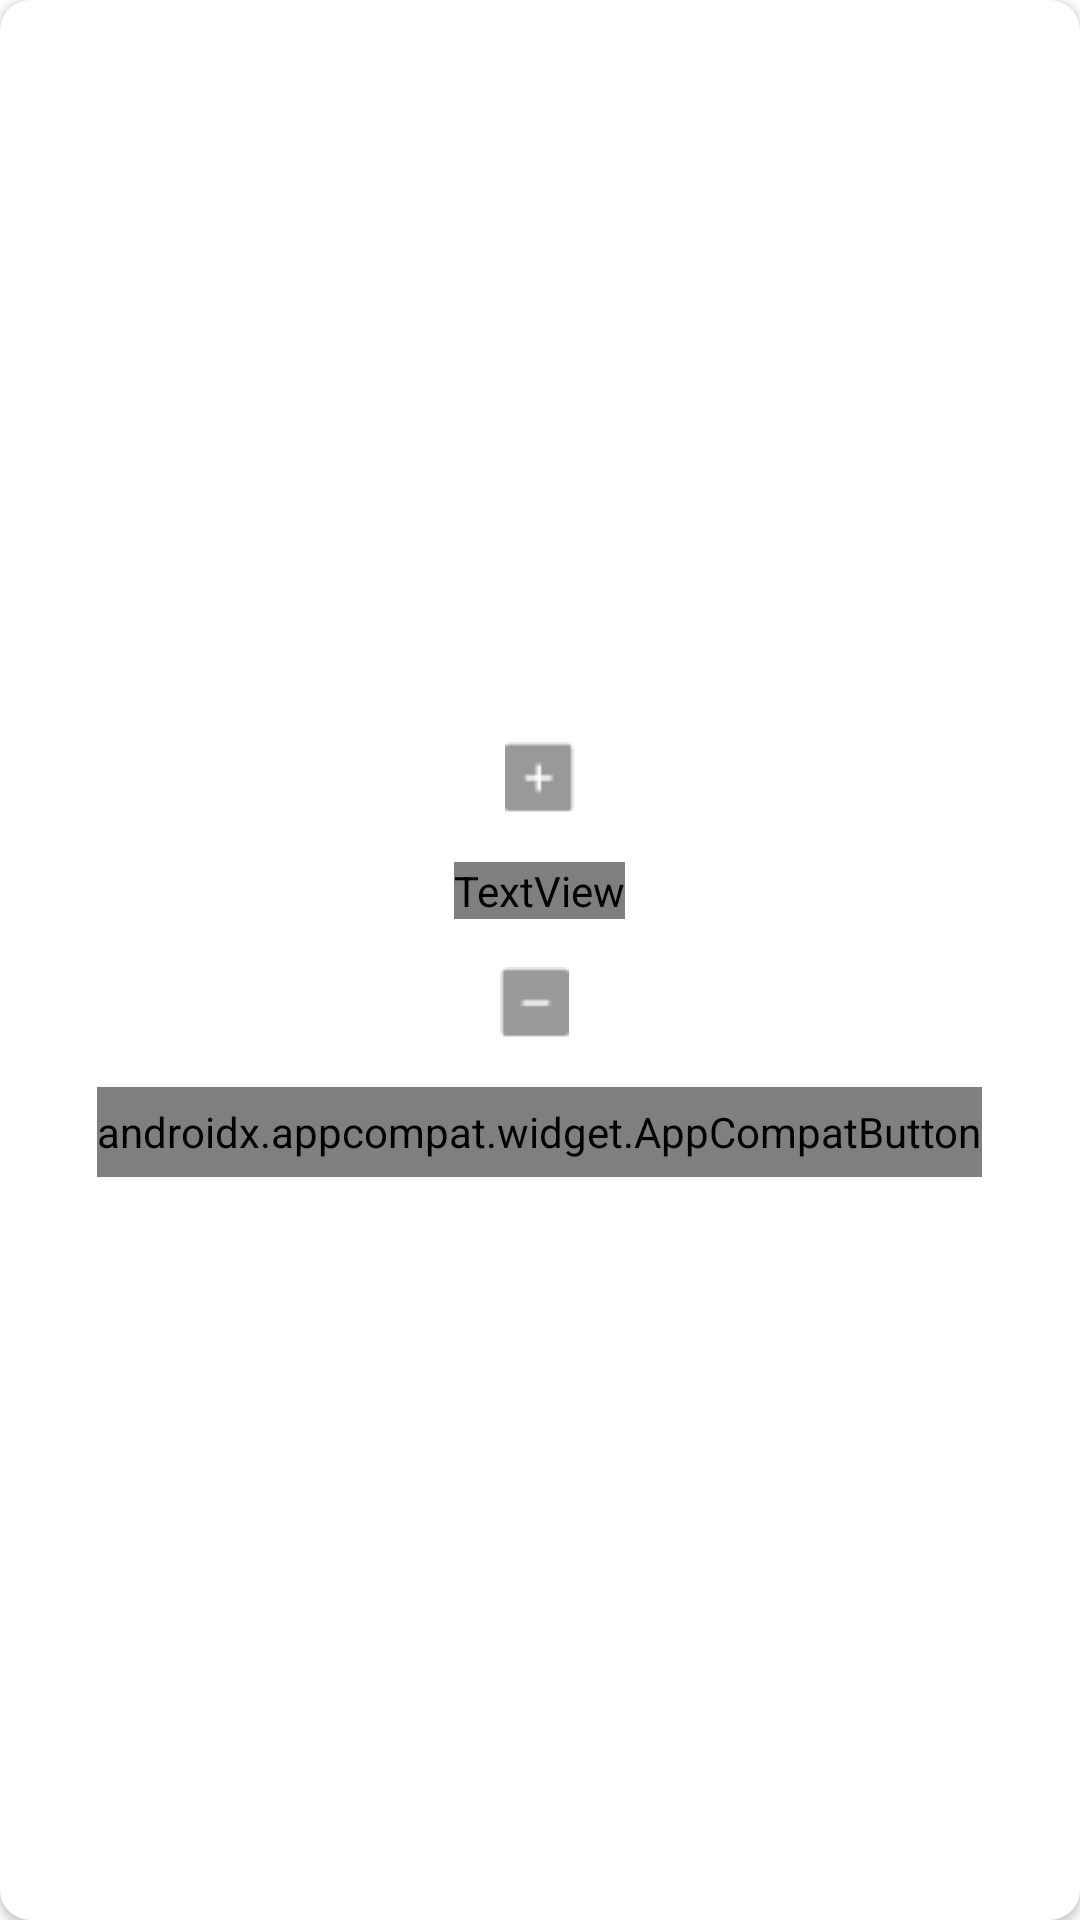

This screen was rendered from an Android layout file. Write that file and the resources it references.
<!-- AndroidManifest.xml: application theme Theme.ECommerceApp -->
<!-- res/layout/add_dialog.xml -->
<?xml version="1.0" encoding="utf-8"?>
<androidx.cardview.widget.CardView xmlns:android="http://schemas.android.com/apk/res/android"
    xmlns:app="http://schemas.android.com/apk/res-auto"
    xmlns:tools="http://schemas.android.com/tools"
    android:layout_width="wrap_content"
    android:layout_height="wrap_content"
    android:layout_gravity="center"
    app:cardCornerRadius="10dp">


    <androidx.constraintlayout.widget.ConstraintLayout
        android:layout_width="wrap_content"
        android:layout_height="wrap_content"
        android:layout_gravity="center">

        <ImageView
            android:id="@+id/alert_plus_btn"
            android:layout_width="wrap_content"
            android:layout_height="wrap_content"
            android:layout_marginTop="16dp"
            app:layout_constraintEnd_toEndOf="parent"
            app:layout_constraintStart_toStartOf="parent"
            app:layout_constraintTop_toTopOf="parent"
            app:srcCompat="@drawable/plus" />

        <TextView
            android:id="@+id/alert_quantity"
            android:layout_width="wrap_content"
            android:layout_height="wrap_content"
            android:layout_marginTop="16dp"
            android:fontFamily="@font/glbold"
            android:text="@string/cart_2"
            android:textColor="@color/black"
            android:textSize="18sp"
            app:layout_constraintEnd_toEndOf="@+id/alert_plus_btn"
            app:layout_constraintStart_toStartOf="@+id/alert_plus_btn"
            app:layout_constraintTop_toBottomOf="@+id/alert_plus_btn" />

        <ImageView
            android:id="@+id/alert_minus_btn"
            android:layout_width="wrap_content"
            android:layout_height="wrap_content"
            android:layout_marginTop="16dp"
            app:layout_constraintEnd_toEndOf="parent"
            app:layout_constraintHorizontal_bias="0.494"
            app:layout_constraintStart_toStartOf="parent"
            app:layout_constraintTop_toBottomOf="@+id/alert_quantity"
            app:srcCompat="@drawable/minus" />

        <androidx.appcompat.widget.AppCompatButton
            android:id="@+id/alertCartBtn"
            android:layout_width="wrap_content"
            android:layout_height="30dp"
            android:layout_marginStart="16dp"
            android:layout_marginTop="16dp"
            android:layout_marginEnd="16dp"
            android:layout_marginBottom="16dp"
            android:layout_weight="1"
            android:background="@drawable/signup_btn"
            android:fontFamily="@font/glbold"
            android:text="@string/item_7"
            android:textAllCaps="false"
            android:textColor="@color/white"
            android:textSize="12sp"
            app:layout_constraintBottom_toBottomOf="parent"
            app:layout_constraintEnd_toEndOf="parent"
            app:layout_constraintHorizontal_bias="0.0"
            app:layout_constraintStart_toStartOf="parent"
            app:layout_constraintTop_toBottomOf="@+id/alert_minus_btn" />
    </androidx.constraintlayout.widget.ConstraintLayout>
</androidx.cardview.widget.CardView>
<!-- resources referenced by this layout -->
<resources>
  <color name="black">#FF000000</color>
  <color name="white">#FFFFFFFF</color>
  <!-- drawable minus: png bitmap (drawable-v24, 250 bytes) -->
  <!-- drawable plus: png bitmap (drawable-v24, 302 bytes) -->
  <string name="cart_2">01</string>
  <string name="item_7">Add to bag</string>
  <style name="Theme.ECommerceApp" parent="Theme.MaterialComponents.DayNight.NoActionBar">
          
          <item name="colorPrimary">@color/white</item>
          <item name="colorPrimaryVariant">@color/white</item>
          <item name="colorOnPrimary">@color/white</item>
          
          <item name="colorSecondary">@color/teal_200</item>
          <item name="colorSecondaryVariant">@color/teal_700</item>
          <item name="colorOnSecondary">@color/black</item>
          
          <item name="android:statusBarColor" tools:targetApi="l">?attr/colorPrimaryVariant</item>
          
          <item name="windowNoTitle">true</item>
          <item name="windowActionBar">false</item>
          <item name="android:windowNoTitle">true</item>
          <item name="android:windowFullscreen">true</item>
      </style>
  <color name="teal_200">#FF03DAC5</color>
  <color name="teal_700">#FF018786</color>
</resources>
